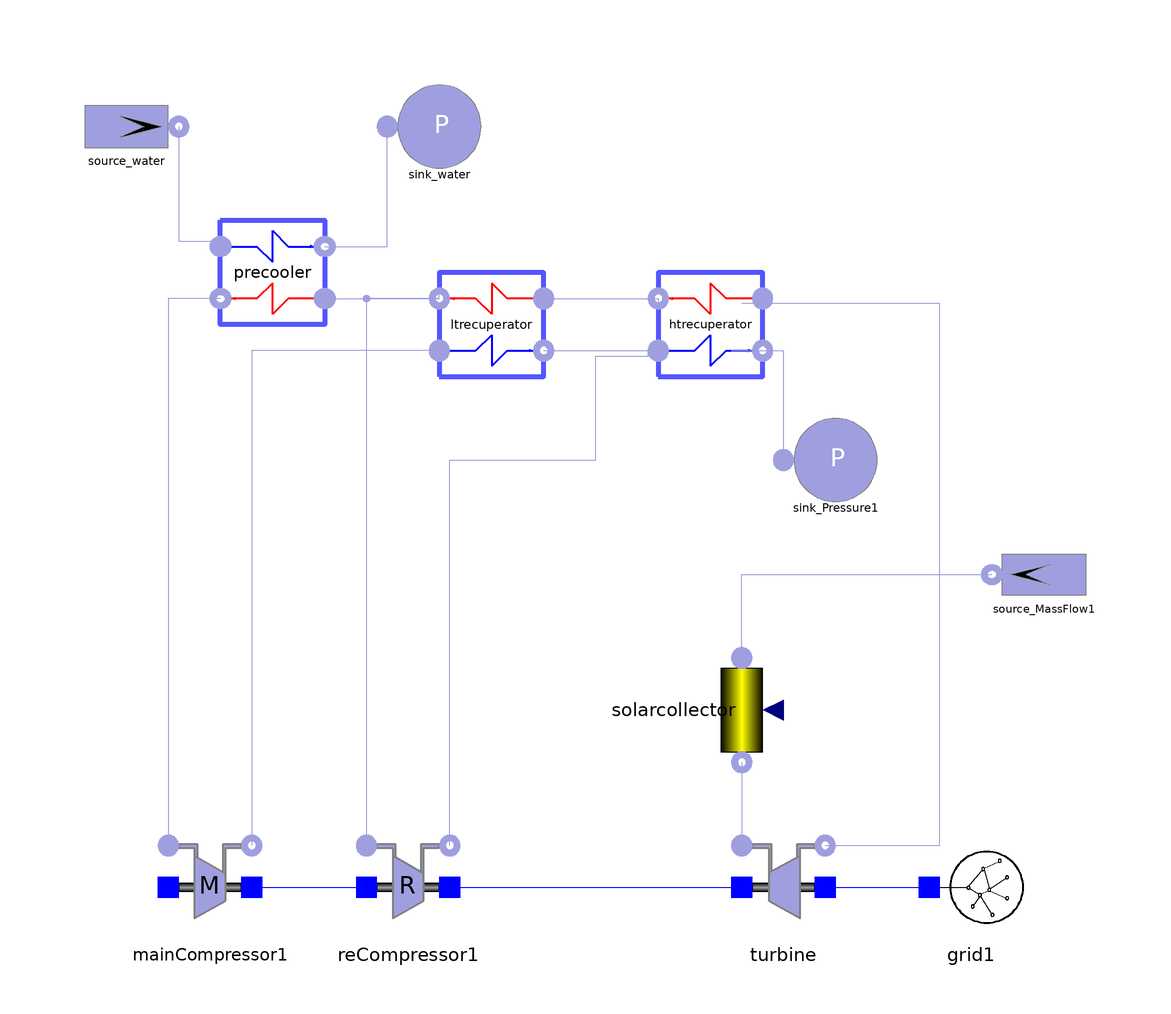

The component connection diagram of the Modelica model below, drawn from its own Placement and Line annotations.

model Add_solarcollector
          import Modelica.Utilities.Streams.*;
          parameter Integer n_pr = 6;
          parameter Integer n_ltr = 3;
          parameter Integer n_htr = 3;
          parameter Integer n_sc = 3;
          parameter Real w_water = 100;
          Components.Gas.Sink_Pressure sink_water(p0 = 110000) annotation(Placement(visible = true, transformation(origin = {-30, 78}, extent = {{-10, -10}, {10, 10}}, rotation = 0)));
          Components.Gas.Source_MassFlow source_water(w0 = w_water, T0 = 293, redeclare model Medium = SimpleBrayton.Substances.WaterLiquid) annotation(Placement(visible = true, transformation(origin = {-90, 78}, extent = {{-10, -10}, {10, 10}}, rotation = 360)));
          Components.Gas.Parametrized_Components.Precooler precooler(n = n_pr) annotation(Placement(visible = true, transformation(origin = {-62, 50}, extent = {{-10, 10}, {10, -10}}, rotation = 0)));
          Components.Electrical.Grid grid1 annotation(Placement(visible = true, transformation(origin = {72, -68}, extent = {{-10, -10}, {10, 10}}, rotation = 0)));
          Components.Gas.Parametrized_Components.LTRecuperator ltrecuperator(n = n_ltr) annotation(Placement(visible = true, transformation(origin = {-20, 40}, extent = {{-10, -10}, {10, 10}}, rotation = 0)));
          Components.Gas.Parametrized_Components.HTRecuperator htrecuperator(n = n_htr) annotation(Placement(visible = true, transformation(origin = {22, 40}, extent = {{-10, -10}, {10, 10}}, rotation = 0)));
          Components.Gas.TurbineStodola turbine(Tin_start = 926.175, pin_start = 19.38e6, Tout_start = 804.55) annotation(Placement(visible = true, transformation(origin = {36, -68}, extent = {{-10, -10}, {10, 10}}, rotation = 0)));
          Components.Gas.Sink_Pressure sink_Pressure1(p0 = 19.89e6) annotation(Placement(visible = true, transformation(origin = {46, 14}, extent = {{-10, -10}, {10, 10}}, rotation = 0)));
          Components.Gas.ReCompressor reCompressor1(Tout_start = 429.3, Tin_start = 342.99, pin_start = 7.64e6) annotation(Placement(visible = true, transformation(origin = {-36, -68}, extent = {{-10, -10}, {10, 10}}, rotation = 0)));
          Components.Gas.Source_MassFlow source_MassFlow1(w0 = 121, T0 = 758.71, p_start = 19.89e6) annotation(Placement(visible = true, transformation(origin = {86, -8}, extent = {{10, -10}, {-10, 10}}, rotation = 0)));
          Components.Gas.SolarCollector solarcollector(n = n_sc) annotation(Placement(visible = true, transformation(origin = {28, -34}, extent = {{-10, -10}, {10, 10}}, rotation = -90)));
          Components.Gas.MainCompressor mainCompressor1(pin_start = 7.63e6, Tin_start = 304.84, Tout_start = 333.51) annotation(Placement(visible = true, transformation(origin = {-74, -68}, extent = {{-10, -10}, {10, 10}}, rotation = 0)));
        equation
          connect(ltrecuperator.inlet_cold, mainCompressor1.outlet) annotation(Line(points = {{-30, 35}, {-66, 35}, {-66, -60}, {-66, -60}}, color = {159, 159, 223}));
          connect(ltrecuperator.outlet_cold, htrecuperator.inlet_cold) annotation(Line(points = {{-10, 35}, {10, 35}, {10, 34}, {10, 34}}, color = {159, 159, 223}));
          connect(ltrecuperator.inlet_hot, htrecuperator.outlet_hot) annotation(Line(points = {{-10, 45}, {12, 45}, {12, 44}, {12, 44}}, color = {159, 159, 223}));
          connect(ltrecuperator.outlet_hot, reCompressor1.inlet) annotation(Line(points = {{-30, 45}, {-44, 45}, {-44, -60}, {-44, -60}}, color = {159, 159, 223}));
          connect(precooler.inlet_hot, ltrecuperator.outlet_hot) annotation(Line(points = {{-52, 45}, {-30, 45}, {-30, 46}, {-30, 46}}, color = {159, 159, 223}));
          connect(precooler.outlet_hot, mainCompressor1.inlet) annotation(Line(points = {{-72, 45}, {-82, 45}, {-82, -60}, {-82, -60}}, color = {159, 159, 223}));
          connect(mainCompressor1.shaft_r, reCompressor1.shaft_l) annotation(Line(points = {{-66, -68}, {-44, -68}}, color = {0, 0, 255}));
          connect(reCompressor1.outlet, htrecuperator.inlet_cold) annotation(Line(points = {{-28, -60}, {-28, -60}, {-28, 14}, {0, 14}, {0, 34}, {12, 34}, {12, 34}}, color = {159, 159, 223}));
          solarcollector.S = 25500000;
          connect(solarcollector.inlet, source_MassFlow1.outlet) annotation(Line(points = {{28, -24}, {28, -24}, {28, -8}, {76, -8}, {76, -8}}, color = {159, 159, 223}));
          connect(solarcollector.outlet, turbine.inlet) annotation(Line(points = {{28, -44}, {28, -44}, {28, -60}, {28, -60}}, color = {159, 159, 223}));
          connect(reCompressor1.shaft_r, turbine.shaft_l) annotation(Line(points = {{-28, -68}, {28, -68}}, color = {0, 0, 255}));
          connect(htrecuperator.outlet_cold, sink_Pressure1.inlet) annotation(Line(points = {{26, 35}, {36, 35}, {36, 14}, {36, 14}}, color = {159, 159, 223}));
          connect(turbine.outlet, htrecuperator.inlet_hot) annotation(Line(points = {{44, -60}, {66, -60}, {66, 44}, {28, 44}, {28, 44}}, color = {159, 159, 223}));
          connect(turbine.shaft_r, grid1.connection) annotation(Line(points = {{44, -68}, {64, -68}}, color = {0, 0, 255}));
          connect(precooler.outlet_cold, sink_water.inlet) annotation(Line(points = {{-52, 55}, {-40, 55}, {-40, 78}, {-40, 78}}, color = {159, 159, 223}));
          connect(source_water.outlet, precooler.inlet_cold) annotation(Line(points = {{-80, 78}, {-80, 78}, {-80, 56}, {-72, 56}, {-72, 56}}, color = {159, 159, 223}));
          when pre(terminal()) == true then
            Modelica.Utilities.Files.remove("C:\\Users\\Topomouse\\Desktop\\BCinit.txt");
            for i in 2:n_pr + 1 loop
              print("  precooler.pipe_cold.fluid[" + String(i) + "].T = " + String(precooler.pipe_cold.fluid[i].T) + ";", "C:\\Users\\Topomouse\\Desktop\\BCinit.txt");
            end for;
            for i in 2:n_pr + 1 loop
              print("  precooler.pipe_hot.fluid[" + String(i) + "].T = " + String(precooler.pipe_hot.fluid[i].T) + ";", "C:\\Users\\Topomouse\\Desktop\\BCinit.txt");
            end for;
            print(SimpleBrayton.Utilities.PrintInitialization("precooler.wall.T", precooler.wall.T, false), "C:\\Users\\Topomouse\\Desktop\\BCinit.txt");
//print(SimpleBrayton.Utilities.PrintInitialization("precooler.pipe_cold.fluid.T", precooler.pipe_cold.fluid.T), "C:\\Users\\Topomouse\\Desktop\\BCinit.txt");
//print(SimpleBrayton.Utilities.PrintInitialization("precooler.pipe_hot.fluid.T", precooler.pipe_hot.fluid.T), "C:\\Users\\Topomouse\\Desktop\\BCinit.txt");
            for i in 2:n_ltr + 1 loop
              print("  ltrecuperator.pipe_cold.fluid[" + String(i) + "].T = " + String(ltrecuperator.pipe_cold.fluid[i].T) + ";", "C:\\Users\\Topomouse\\Desktop\\BCinit.txt");
            end for;
            for i in 2:n_ltr + 1 loop
              print("  ltrecuperator.pipe_hot.fluid[" + String(i) + "].T = " + String(ltrecuperator.pipe_hot.fluid[i].T) + ";", "C:\\Users\\Topomouse\\Desktop\\BCinit.txt");
            end for;
            print(SimpleBrayton.Utilities.PrintInitialization("ltrecuperator.wall.T", ltrecuperator.wall.T, false), "C:\\Users\\Topomouse\\Desktop\\BCinit.txt");
//print(SimpleBrayton.Utilities.PrintInitialization("ltrecuperator.pipe_cold.fluid.T", ltrecuperator.pipe_cold.fluid.T), "C:\\Users\\Topomouse\\Desktop\\BCinit.txt");
//print(SimpleBrayton.Utilities.PrintInitialization("ltrecuperator.pipe_hot.fluid.T", ltrecuperator.pipe_hot.fluid.T), "C:\\Users\\Topomouse\\Desktop\\BCinit.txt");
            for i in 2:n_htr + 1 loop
              print("  htrecuperator.pipe_cold.fluid[" + String(i) + "].T = " + String(htrecuperator.pipe_cold.fluid[i].T) + ";", "C:\\Users\\Topomouse\\Desktop\\BCinit.txt");
            end for;
            for i in 2:n_htr + 1 loop
              print("  htrecuperator.pipe_hot.fluid[" + String(i) + "].T = " + String(htrecuperator.pipe_hot.fluid[i].T) + ";", "C:\\Users\\Topomouse\\Desktop\\BCinit.txt");
            end for;
            print(SimpleBrayton.Utilities.PrintInitialization("htrecuperator.wall.T", htrecuperator.wall.T, false), "C:\\Users\\Topomouse\\Desktop\\BCinit.txt");
//print(SimpleBrayton.Utilities.PrintInitialization("htrecuperator.pipe_cold.fluid.T", htrecuperator.pipe_cold.fluid.T), "C:\\Users\\Topomouse\\Desktop\\BCinit.txt");
//print(SimpleBrayton.Utilities.PrintInitialization("htrecuperator.pipe_hot.fluid.T", htrecuperator.pipe_hot.fluid.T), "C:\\Users\\Topomouse\\Desktop\\BCinit.txt");
            for i in 2:n_sc + 1 loop
              print("  solarcollector.pipe.fluid[" + String(i) + "].T = " + String(solarcollector.pipe.fluid[i].T) + ";", "C:\\Users\\Topomouse\\Desktop\\BCinit.txt");
            end for;
            print(SimpleBrayton.Utilities.PrintInitialization("solarcollector.wall.T", solarcollector.wall.T, false), "C:\\Users\\Topomouse\\Desktop\\BCinit.txt");
//print(SimpleBrayton.Utilities.PrintInitialization("htrecuperator.pipe_cold.fluid.T", htrecuperator.pipe_cold.fluid.T), "C:\\Users\\Topomouse\\Desktop\\BCinit.txt");
//print(SimpleBrayton.Utilities.PrintInitialization("htrecuperator.pipe_hot.fluid.T", htrecuperator.pipe_hot.fluid.T), "C:\\Users\\Topomouse\\Desktop\\BCinit.txt");
            print("  ltrecuperator.pipe_cold.fluid[" + String(n_ltr + 1) + "].p = " + String(ltrecuperator.pipe_cold.fluid[n_ltr + 1].p) + ";", "C:\\Users\\Topomouse\\Desktop\\BCinit.txt");
            print("  precooler.pipe_hot.fluid[" + String(n_pr + 1) + "].p = " + String(precooler.pipe_hot.fluid[n_pr + 1].p) + ";", "C:\\Users\\Topomouse\\Desktop\\BCinit.txt");
            print("  ltrecuperator.pipe_hot.fluid[" + String(n_ltr + 1) + "].p = " + String(ltrecuperator.pipe_hot.fluid[n_ltr + 1].p) + ";", "C:\\Users\\Topomouse\\Desktop\\BCinit.txt");
            print("  htrecuperator.pipe_hot.fluid[" + String(n_htr + 1) + "].p = " + String(htrecuperator.pipe_hot.fluid[n_htr + 1].p) + ";", "C:\\Users\\Topomouse\\Desktop\\BCinit.txt");
            print("  solarcollector.pipe.fluid[" + String(n_sc + 1) + "].p = " + String(solarcollector.pipe.fluid[n_sc + 1].p) + ";", "C:\\Users\\Topomouse\\Desktop\\BCinit.txt");
          end when;
        initial equation
          precooler.pipe_cold.fluid[2].T = 299.538;
          precooler.pipe_cold.fluid[3].T = 303.484;
          precooler.pipe_cold.fluid[4].T = 306.016;
          precooler.pipe_cold.fluid[5].T = 308.646;
          precooler.pipe_cold.fluid[6].T = 312.462;
          precooler.pipe_cold.fluid[7].T = 321.376;
          precooler.pipe_hot.fluid[2].T = 323.227;
          precooler.pipe_hot.fluid[3].T = 314.277;
          precooler.pipe_hot.fluid[4].T = 310.117;
          precooler.pipe_hot.fluid[5].T = 307.618;
          precooler.pipe_hot.fluid[6].T = 305.967;
          precooler.pipe_hot.fluid[7].T = 304.902;
          precooler.wall.T = {302.289, 305.143, 307.081, 309.752, 314.066, 325.122};
          ltrecuperator.pipe_cold.fluid[2].T = 379.991;
          ltrecuperator.pipe_cold.fluid[3].T = 422.017;
          ltrecuperator.pipe_cold.fluid[4].T = 450.926;
          ltrecuperator.pipe_hot.fluid[2].T = 433.423;
          ltrecuperator.pipe_hot.fluid[3].T = 395.604;
          ltrecuperator.pipe_hot.fluid[4].T = 354.825;
          ltrecuperator.wall.T = {368.061, 407.985, 440.835};
          htrecuperator.pipe_cold.fluid[2].T = 502.542;
          htrecuperator.pipe_cold.fluid[3].T = 609.34;
          htrecuperator.pipe_cold.fluid[4].T = 763.976;
          htrecuperator.pipe_hot.fluid[2].T = 642.293;
          htrecuperator.pipe_hot.fluid[3].T = 523.079;
          htrecuperator.pipe_hot.fluid[4].T = 456.389;
          htrecuperator.wall.T = {481.606, 568.199, 704.01};
          solarcollector.pipe.fluid[2].T = 814.644;
          solarcollector.pipe.fluid[3].T = 870.586;
          solarcollector.pipe.fluid[4].T = 926.158;
          solarcollector.wall.T = {806.953, 862.992, 918.65};
          ltrecuperator.pipe_cold.fluid[4].p = 1.994e+007;
          precooler.pipe_hot.fluid[7].p = 7.63034e+006;
          ltrecuperator.pipe_hot.fluid[4].p = 7.64053e+006;
          htrecuperator.pipe_hot.fluid[4].p = 7.74053e+006;
          solarcollector.pipe.fluid[4].p = 1.93801e+007;
          annotation(experiment(StartTime = 0, StopTime = 1000, Tolerance = 1e-06, Interval = 0.2));
        end Add_solarcollector;